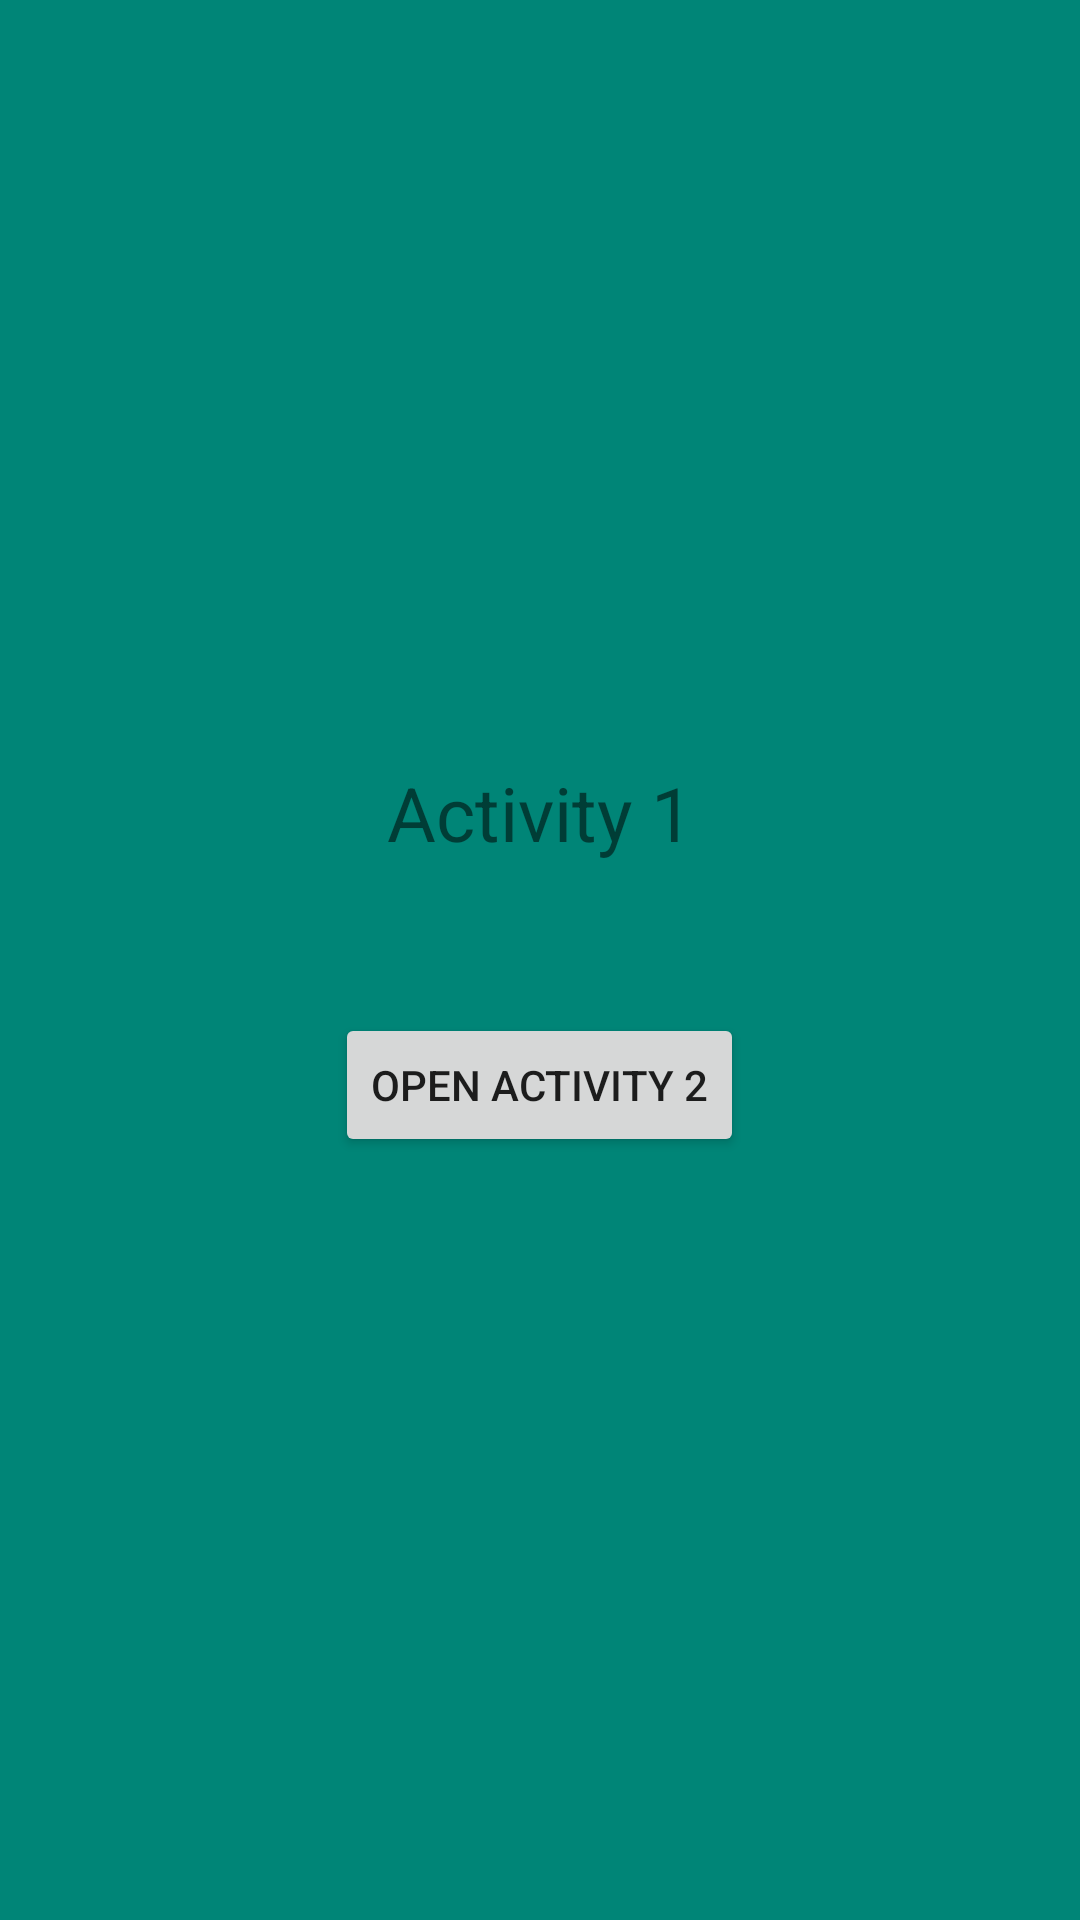

The Android layout XML behind this screen, and the referenced resources:
<!-- AndroidManifest.xml: application theme Theme.Activities3_Animation_Swipe -->
<!-- res/layout/activity_1.xml -->
<?xml version="1.0" encoding="utf-8"?>
<LinearLayout xmlns:android="http://schemas.android.com/apk/res/android"
    xmlns:app="http://schemas.android.com/apk/res-auto"
    xmlns:tools="http://schemas.android.com/tools"
    android:layout_width="match_parent"
    android:layout_height="match_parent"
    android:orientation="vertical"
    android:background="?attr/colorPrimary"
    android:gravity="center"
    tools:context=".Activity_1">

    <TextView
        android:layout_width="wrap_content"
        android:layout_height="wrap_content"
        android:textSize="25sp"
        android:text="Activity 1" />

    <Button
        android:id="@+id/buttonOpenActivity2"
        android:layout_width="wrap_content"
        android:layout_height="wrap_content"
        android:layout_marginTop="50dp"
        android:text="Open Activity 2" />

</LinearLayout>
<!-- resources referenced by this layout -->
<resources>
  <style name="Theme.Activities3_Animation_Swipe" parent="Theme.MaterialComponents.DayNight.DarkActionBar">
          
          <item name="colorPrimary">@color/green</item>
          <item name="colorPrimaryVariant">@color/purple_700</item>
          <item name="colorOnPrimary">@color/white</item>
          
          <item name="colorSecondary">@color/teal_200</item>
          <item name="colorSecondaryVariant">@color/teal_700</item>
          <item name="colorOnSecondary">@color/black</item>
          
          <item name="android:statusBarColor" tools:targetApi="l">@color/dark_green</item>
          
      </style>
  <color name="green">#008577</color>
  <color name="purple_700">#FF3700B3</color>
  <color name="white">#FFFFFFFF</color>
  <color name="teal_200">#FF03DAC5</color>
  <color name="teal_700">#FF018786</color>
  <color name="black">#FF000000</color>
  <color name="dark_green">#00574B</color>
</resources>
